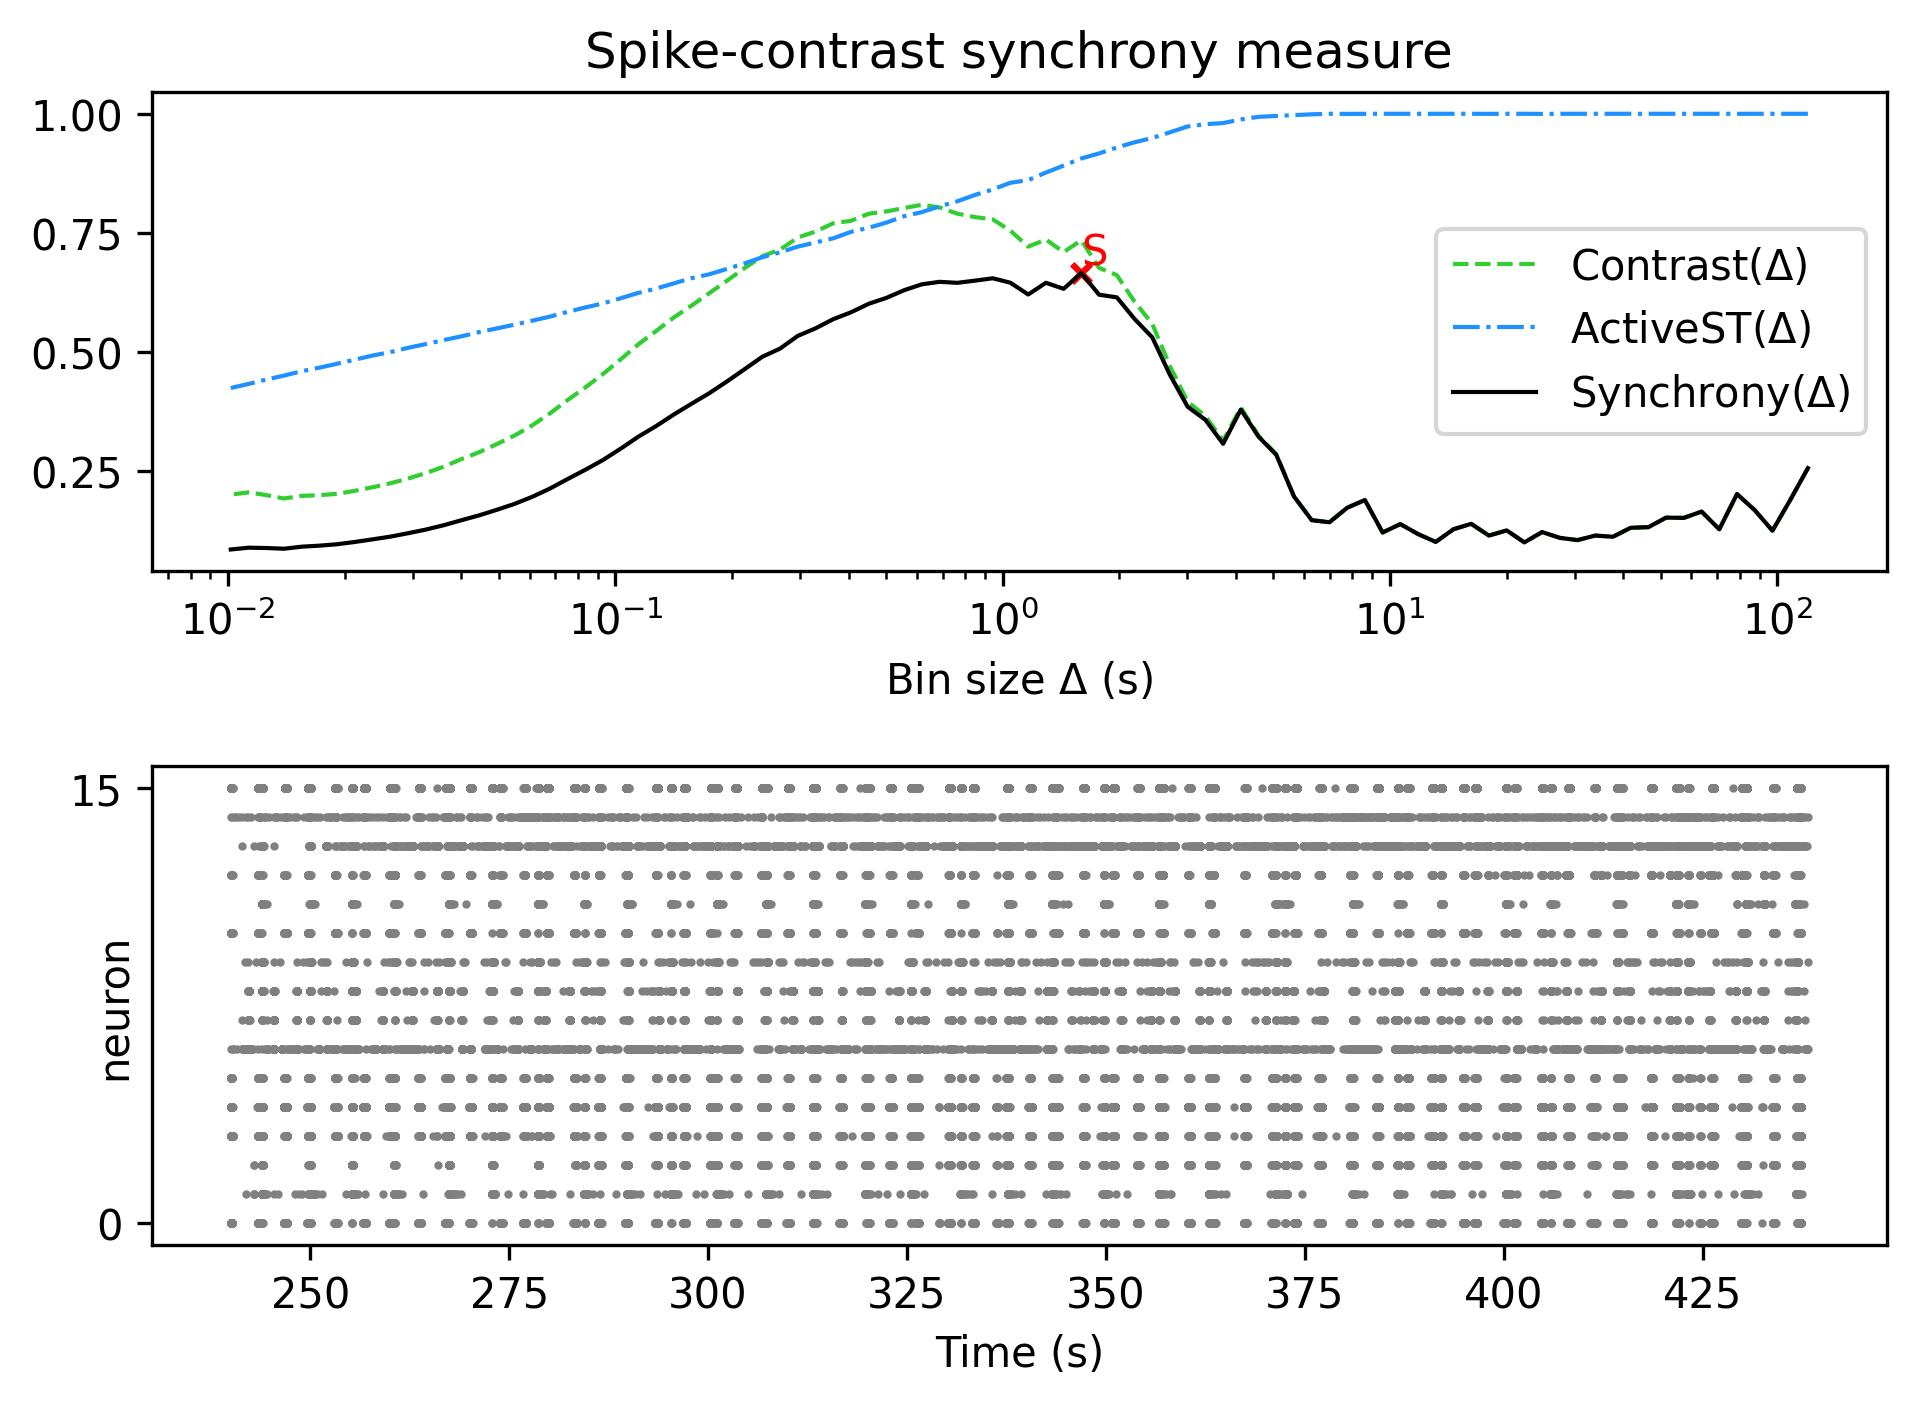

The file beside this chart, header and first rows:
, Spike-contrast (120.0 s), Spike-contrast (108.0 s), Spike-contrast (97.2 s), Spike-contrast (87.48 s), Spike-contrast (78.732 s), Spike-contrast (70.859 s), Spike-contrast (63.773 s), Spike-contrast (57.396 s), Spike-contrast (51.656 s), Spike-contrast (46.49 s), Spike-contrast (41.841 s), Spike-contrast (37.657 s), Spike-contrast (33.892 s), Spike-contrast (30.502 s), Spike-contrast (27.452 s), Spike-contrast (24.707 s), Spike-contrast (22.236 s), Spike-contrast (20.013 s), Spike-contrast (18.011 s), Spike-contrast (16.21 s), Spike-contrast (14.589 s), Spike-contrast (13.13 s), Spike-contrast (11.817 s)
0, 0.2556, 0.1885, 0.1243, 0.1674, 0.2012, 0.1273, 0.1644, 0.1512, 0.1517, 0.1317, 0.1304, 0.1115, 0.114, 0.1045, 0.1092, 0.1214, 0.09968, 0.1249, 0.114, 0.1387, 0.1273, 0.1007, 0.1172
